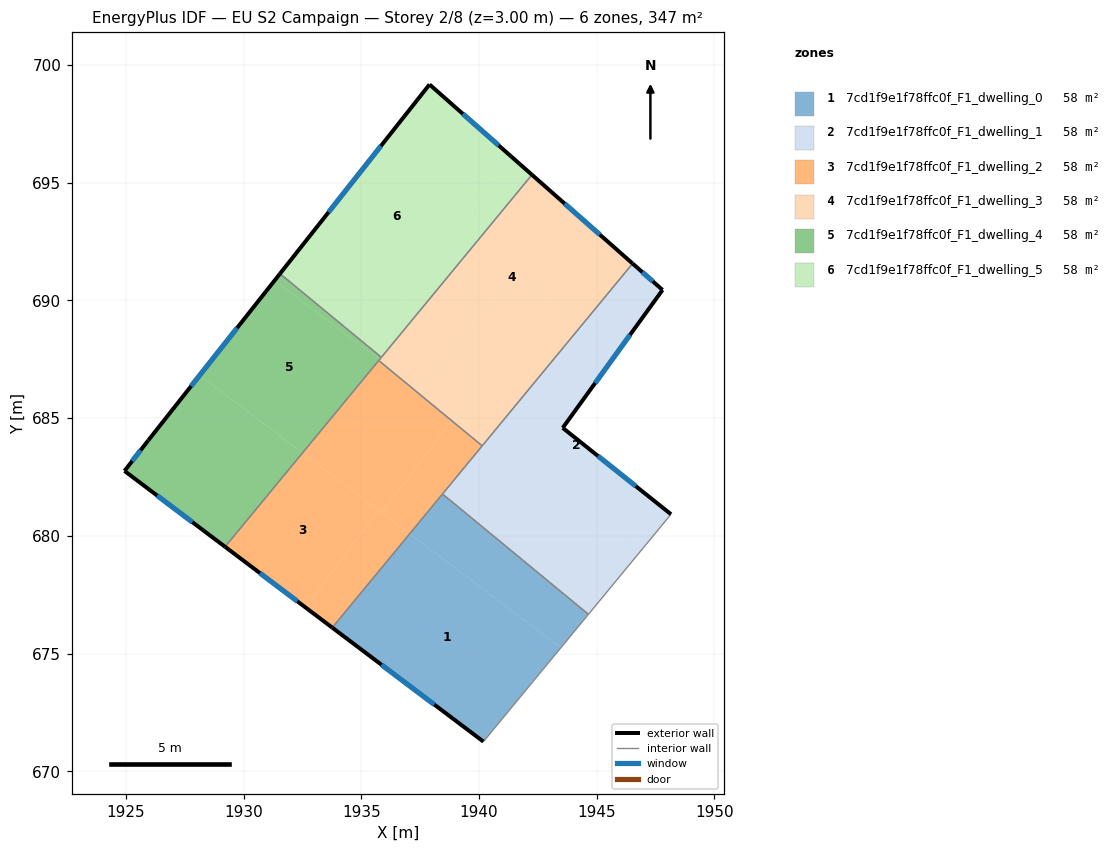
=== STOREY PLAN SPEC (per zone: floor XY polygon, exterior-wall plan segments, windows/doors) ===
zone 1: 7cd1f9e1f78ffc0f_F1_dwelling_0  (57.7 m²)
  floor: (1943.48, 675.25) (1940.19, 671.26) (1933.76, 676.10) (1937.05, 680.09)
  floor: (1944.65, 676.67) (1943.48, 675.25) (1937.05, 680.09) (1938.45, 681.78)
  exterior wall: (1933.76, 676.10) – (1940.19, 671.26)  [8.0 m]
    window: (1935.85, 674.53) – (1938.10, 672.83)  [2.9 m²]
  interior walls: 3
zone 2: 7cd1f9e1f78ffc0f_F1_dwelling_1  (57.8 m²)
  floor: (1945.90, 687.83) (1943.56, 684.59) (1948.16, 680.92) (1946.75, 679.21) (1940.33, 684.06) (1944.38, 688.97)
  floor: (1946.75, 679.21) (1944.65, 676.67) (1938.45, 681.78) (1940.33, 684.06)
  floor: (1947.80, 690.45) (1945.90, 687.83) (1944.38, 688.97) (1946.52, 691.57)
  exterior wall: (1948.16, 680.92) – (1943.56, 684.59)  [5.9 m]
    window: (1946.66, 682.11) – (1945.05, 683.39)  [2.2 m²]
  exterior wall: (1947.80, 690.45) – (1946.52, 691.57)  [1.7 m]
    window: (1947.38, 690.81) – (1946.94, 691.21)  [0.6 m²]
  exterior wall: (1943.56, 684.59) – (1947.80, 690.45)  [7.2 m]
    window: (1944.93, 686.49) – (1946.42, 688.54)  [2.7 m²]
  interior walls: 4
zone 3: 7cd1f9e1f78ffc0f_F1_dwelling_2  (57.8 m²)
  floor: (1938.83, 684.90) (1935.87, 680.98) (1932.50, 683.52) (1935.74, 687.45)
  floor: (1937.05, 680.09) (1933.76, 676.10) (1932.63, 676.96) (1935.74, 681.08)
  floor: (1940.13, 683.82) (1937.05, 680.09) (1935.87, 680.98) (1938.83, 684.90)
  floor: (1935.74, 681.08) (1932.63, 676.96) (1933.76, 676.10) (1929.21, 679.54) (1932.50, 683.52)
  exterior wall: (1929.21, 679.54) – (1933.76, 676.10)  [5.7 m]
    window: (1930.69, 678.42) – (1932.28, 677.22)  [2.1 m²]
  interior walls: 4
zone 4: 7cd1f9e1f78ffc0f_F1_dwelling_3  (57.7 m²)
  floor: (1940.33, 684.06) (1940.13, 683.82) (1938.83, 684.90) (1938.96, 685.08)
  floor: (1946.52, 691.57) (1944.38, 688.97) (1941.41, 691.21) (1937.58, 686.13) (1935.77, 687.49) (1942.25, 695.34)
  floor: (1944.38, 688.97) (1940.33, 684.06) (1937.58, 686.13) (1941.41, 691.21)
  floor: (1938.96, 685.08) (1938.83, 684.90) (1935.74, 687.45) (1935.77, 687.49)
  exterior wall: (1946.52, 691.57) – (1942.25, 695.34)  [5.7 m]
    window: (1945.13, 692.80) – (1943.64, 694.11)  [2.1 m²]
  interior walls: 4
zone 5: 7cd1f9e1f78ffc0f_F1_dwelling_4  (57.7 m²)
  floor: (1932.50, 683.52) (1929.21, 679.54) (1924.94, 682.76) (1925.95, 684.06) (1928.13, 686.82)
  floor: (1935.77, 687.49) (1935.74, 687.45) (1932.50, 683.52) (1928.13, 686.82) (1931.31, 690.85)
  floor: (1935.29, 688.05) (1935.20, 687.92) (1931.31, 690.85) (1931.54, 691.14)
  floor: (1935.85, 687.59) (1935.77, 687.49) (1935.20, 687.92) (1935.29, 688.05)
  exterior wall: (1925.95, 684.06) – (1924.94, 682.76)  [1.6 m]
    window: (1925.62, 683.64) – (1925.27, 683.18)  [0.6 m²]
  exterior wall: (1931.54, 691.14) – (1925.95, 684.06)  [9.0 m]
    window: (1929.72, 688.84) – (1927.77, 686.36)  [3.3 m²]
  exterior wall: (1924.94, 682.76) – (1929.21, 679.54)  [5.4 m]
    window: (1926.33, 681.71) – (1927.82, 680.58)  [2.0 m²]
  interior walls: 3
zone 6: 7cd1f9e1f78ffc0f_F1_dwelling_5  (57.7 m²)
  floor: (1941.37, 696.11) (1935.29, 688.05) (1931.54, 691.14) (1937.90, 699.18)
  floor: (1942.25, 695.34) (1935.85, 687.59) (1935.29, 688.05) (1941.37, 696.11)
  exterior wall: (1937.90, 699.18) – (1931.54, 691.14)  [10.2 m]
    window: (1935.83, 696.56) – (1933.61, 693.75)  [3.8 m²]
  exterior wall: (1942.25, 695.34) – (1937.90, 699.18)  [5.8 m]
    window: (1940.83, 696.59) – (1939.31, 697.93)  [2.1 m²]
  interior walls: 2

=== DERIVED (storey summary) ===
Building: EU S2 Campaign
Storey: 2 of 8  (floor level z = 3.00 m)
Storey gross floor area: 346.5 m²
Zones on this storey: 6
  - 7cd1f9e1f78ffc0f_F1_dwelling_0: floor 57.7 m²; exterior wall 8.0 m (24.1 m²); 1 window(s) 2.9 m²; WWR 12.2%
  - 7cd1f9e1f78ffc0f_F1_dwelling_1: floor 57.8 m²; exterior wall 14.8 m (44.4 m²); 3 window(s) 5.4 m²; WWR 12.2%
  - 7cd1f9e1f78ffc0f_F1_dwelling_2: floor 57.8 m²; exterior wall 5.7 m (17.1 m²); 1 window(s) 2.1 m²; WWR 12.2%
  - 7cd1f9e1f78ffc0f_F1_dwelling_3: floor 57.7 m²; exterior wall 5.7 m (17.1 m²); 1 window(s) 2.1 m²; WWR 12.2%
  - 7cd1f9e1f78ffc0f_F1_dwelling_4: floor 57.7 m²; exterior wall 16.0 m (48.1 m²); 3 window(s) 5.9 m²; WWR 12.2%
  - 7cd1f9e1f78ffc0f_F1_dwelling_5: floor 57.7 m²; exterior wall 16.0 m (48.1 m²); 2 window(s) 5.9 m²; WWR 12.2%
Zone adjacency (shared interzone walls):
  - 7cd1f9e1f78ffc0f_F1_dwelling_0 ↔ 7cd1f9e1f78ffc0f_F1_dwelling_1
  - 7cd1f9e1f78ffc0f_F1_dwelling_0 ↔ 7cd1f9e1f78ffc0f_F1_dwelling_2
  - 7cd1f9e1f78ffc0f_F1_dwelling_1 ↔ 7cd1f9e1f78ffc0f_F1_dwelling_2
  - 7cd1f9e1f78ffc0f_F1_dwelling_1 ↔ 7cd1f9e1f78ffc0f_F1_dwelling_3
  - 7cd1f9e1f78ffc0f_F1_dwelling_2 ↔ 7cd1f9e1f78ffc0f_F1_dwelling_3
  - 7cd1f9e1f78ffc0f_F1_dwelling_2 ↔ 7cd1f9e1f78ffc0f_F1_dwelling_4
  - 7cd1f9e1f78ffc0f_F1_dwelling_3 ↔ 7cd1f9e1f78ffc0f_F1_dwelling_4
  - 7cd1f9e1f78ffc0f_F1_dwelling_3 ↔ 7cd1f9e1f78ffc0f_F1_dwelling_5
  - 7cd1f9e1f78ffc0f_F1_dwelling_4 ↔ 7cd1f9e1f78ffc0f_F1_dwelling_5